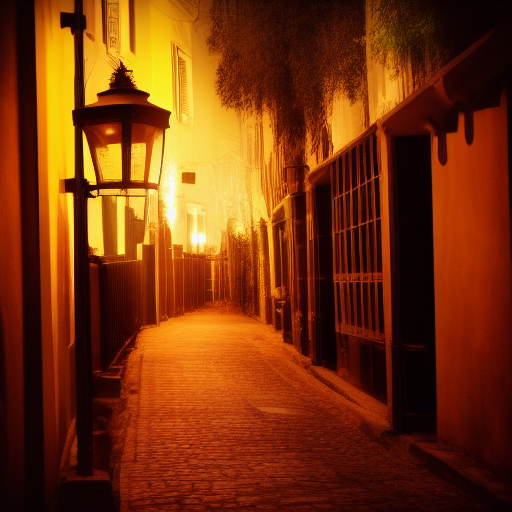
Generation parameters embedded in this image by AUTOMATIC1111 Stable Diffusion web UI or a fork of it (Forge, ...) (PNG 'parameters' text chunk):
street with lantern
Steps: 20, Sampler: Euler a, CFG scale: 7, Seed: 3673489795, Size: 512x512, Model hash: 3e16efc8, Conditional mask weight: 1.0